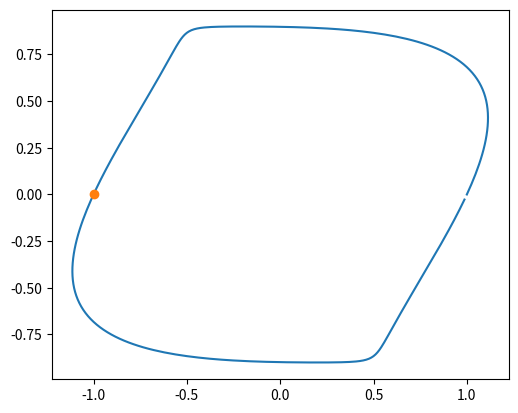
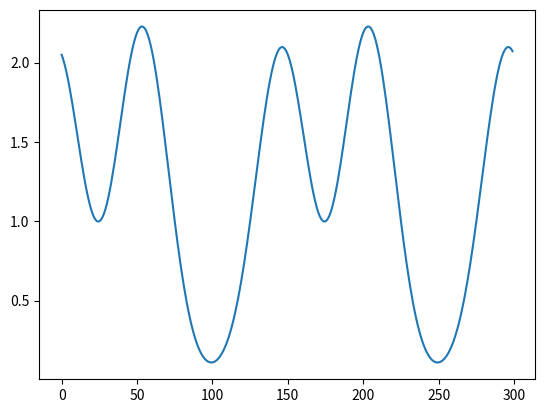
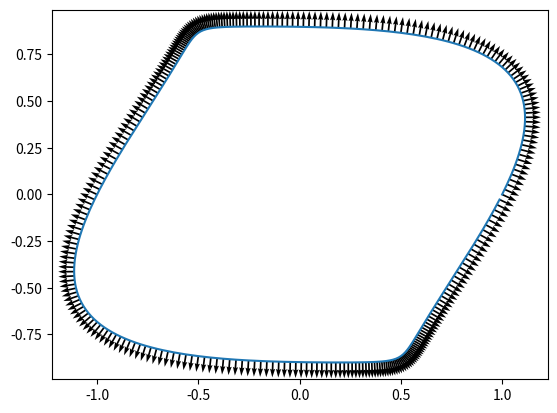
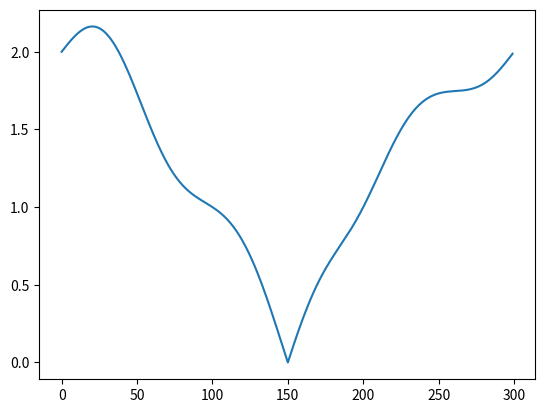
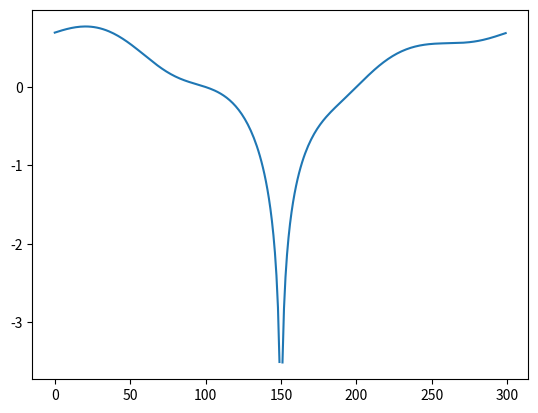
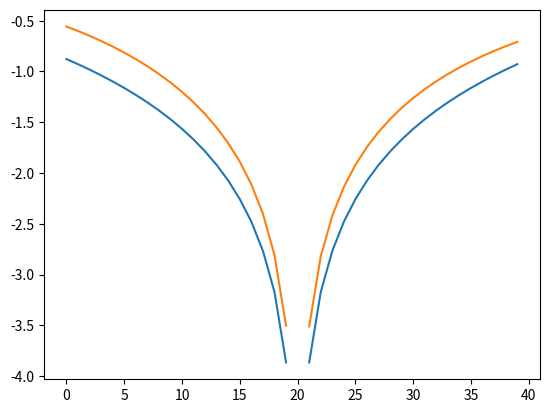
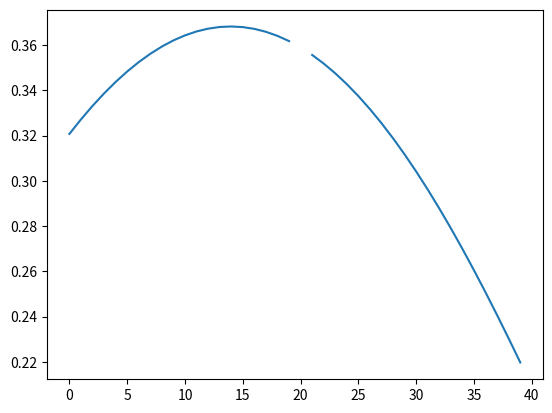
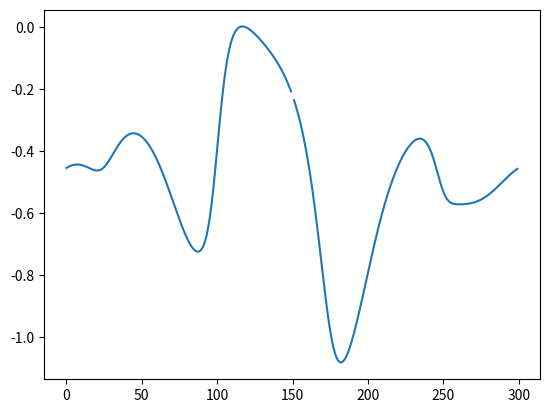
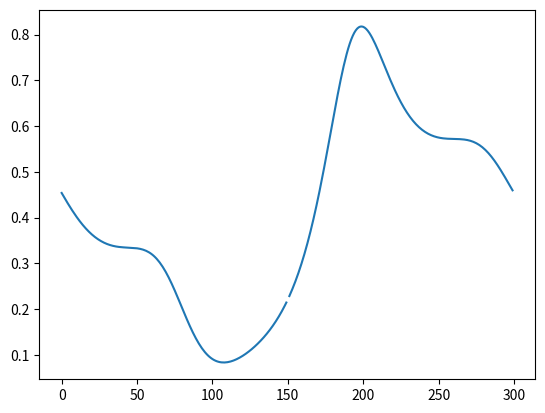

Write the Python code that produced these figures, in order.
import numpy as np
import matplotlib.pyplot as pt

t = np.linspace(0, 2*np.pi, 300,endpoint=False)

uncircleness = 1

path = np.array([
    np.cos(t) + uncircleness*0.2*np.sin(3*t),
    np.sin(t) + uncircleness*0.1*np.sin(3*t)
    ])

tgt_index = len(t)//2
tgt_t = t[tgt_index]
tgt = path[:, tgt_index]

pt.gca().set_aspect("equal")
pt.plot(path[0], path[1])
pt.plot(tgt[0], tgt[1], "o")

import scipy.fftpack as fft

dpath_dt = np.array([
    fft.diff(path[0]),
    fft.diff(path[1]),
    ])

dpdt_squared = dpath_dt[0]**2 + dpath_dt[1]**2
pt.plot(dpdt_squared)

normals = np.array([
    dpath_dt[1],
    -dpath_dt[0]
    ]) / np.sqrt(dpdt_squared)

pt.plot(path[0], path[1])
pt.quiver(path[0], path[1], normals[0], normals[1])

dist_vec = tgt[:, np.newaxis] - path

dist = np.sqrt(np.sum(dist_vec**2, axis=0))

pt.plot(dist)

slp_integrand = np.log(dist)
pt.plot(slp_integrand)

near_sing_slice = slice(tgt_index-20, tgt_index+20)

log_sin_squared = 0.5*np.log(4*np.sin((tgt_t - t)/2)**2)
pt.plot(log_sin_squared[near_sing_slice])
pt.plot(slp_integrand[near_sing_slice])

slp_subtracted = slp_integrand - log_sin_squared
pt.plot(slp_subtracted[near_sing_slice])



grad_slp = dist_vec/dist**2

dlp_integrand = np.sum(grad_slp * normals, axis=0)
pt.plot(dlp_integrand)

sp_integrand = np.sum(grad_slp * normals[:, tgt_index, np.newaxis], axis=0)
pt.plot(sp_integrand)
